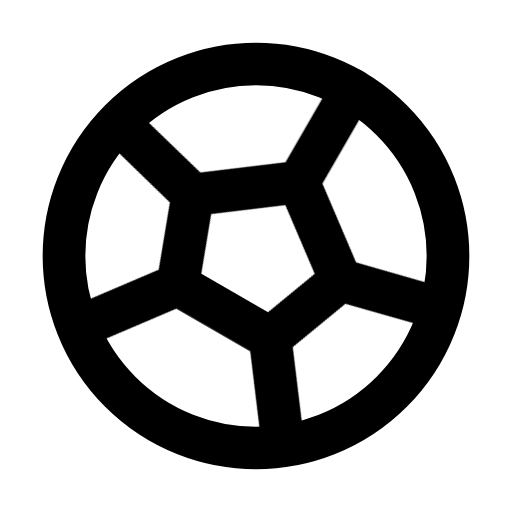
t = 0.00 s
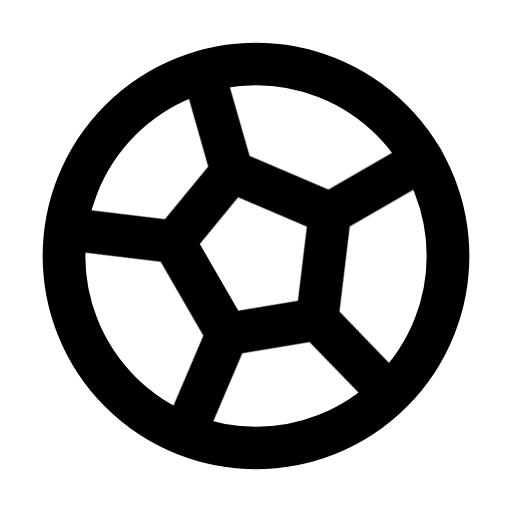
t = 0.40 s
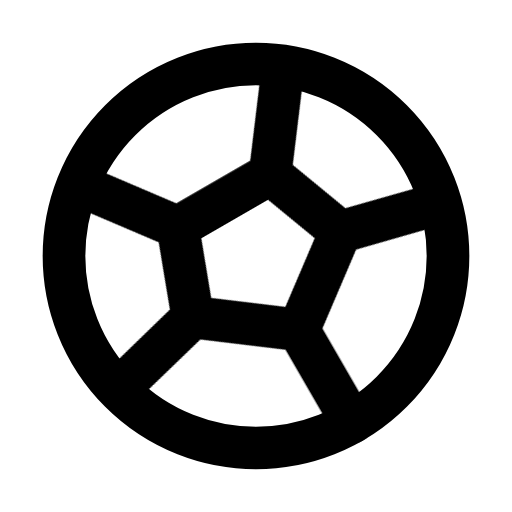
t = 1.60 s
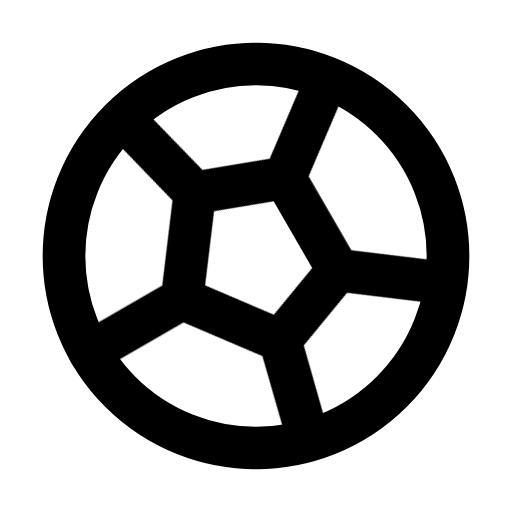
t = 2.80 s
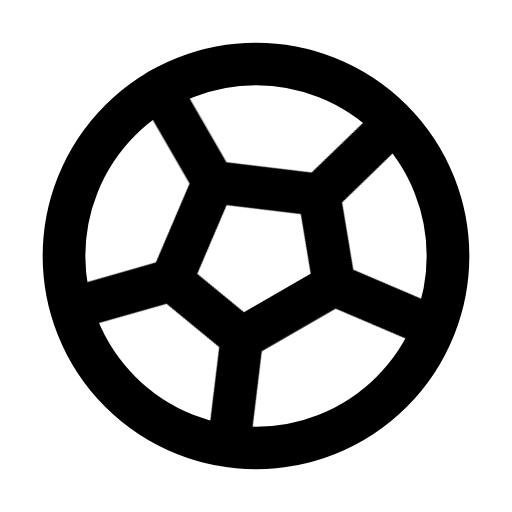
t = 4.00 s

The animated SVG that drew these frames (rendered in a browser with its animation timeline set to each time). Animation: 1 CSS @keyframes rule; one cycle of 5.20 s, repeats indefinitely.

<svg xmlns="http://www.w3.org/2000/svg" width="24" height="24" fill="none" stroke="currentColor" stroke-linecap="round" stroke-linejoin="round" stroke-width="2" viewBox="0 0 24 24">
    <!-- Generated by scripts/icon-expansion/generate.mjs -->
    <style>
        @media (prefers-reduced-motion: no-preference) {
            @keyframes ira-exp-spin { to { transform: rotate(360deg); } }
            [data-ira-motion="football"] { transform-origin: 12px 12px; animation: ira-exp-spin 4.8s linear -0.4s infinite; }
        }
    </style>
    <circle cx="12" cy="12" r="9"/>
    <g data-ira-motion="football"><path d="m12 8 4 3-1.5 4h-5L8 11zm0-5v5m-8 2 4 1m12-1-4 1m-1.5 4 3 4m-8-4-3 4"/></g>
</svg>
